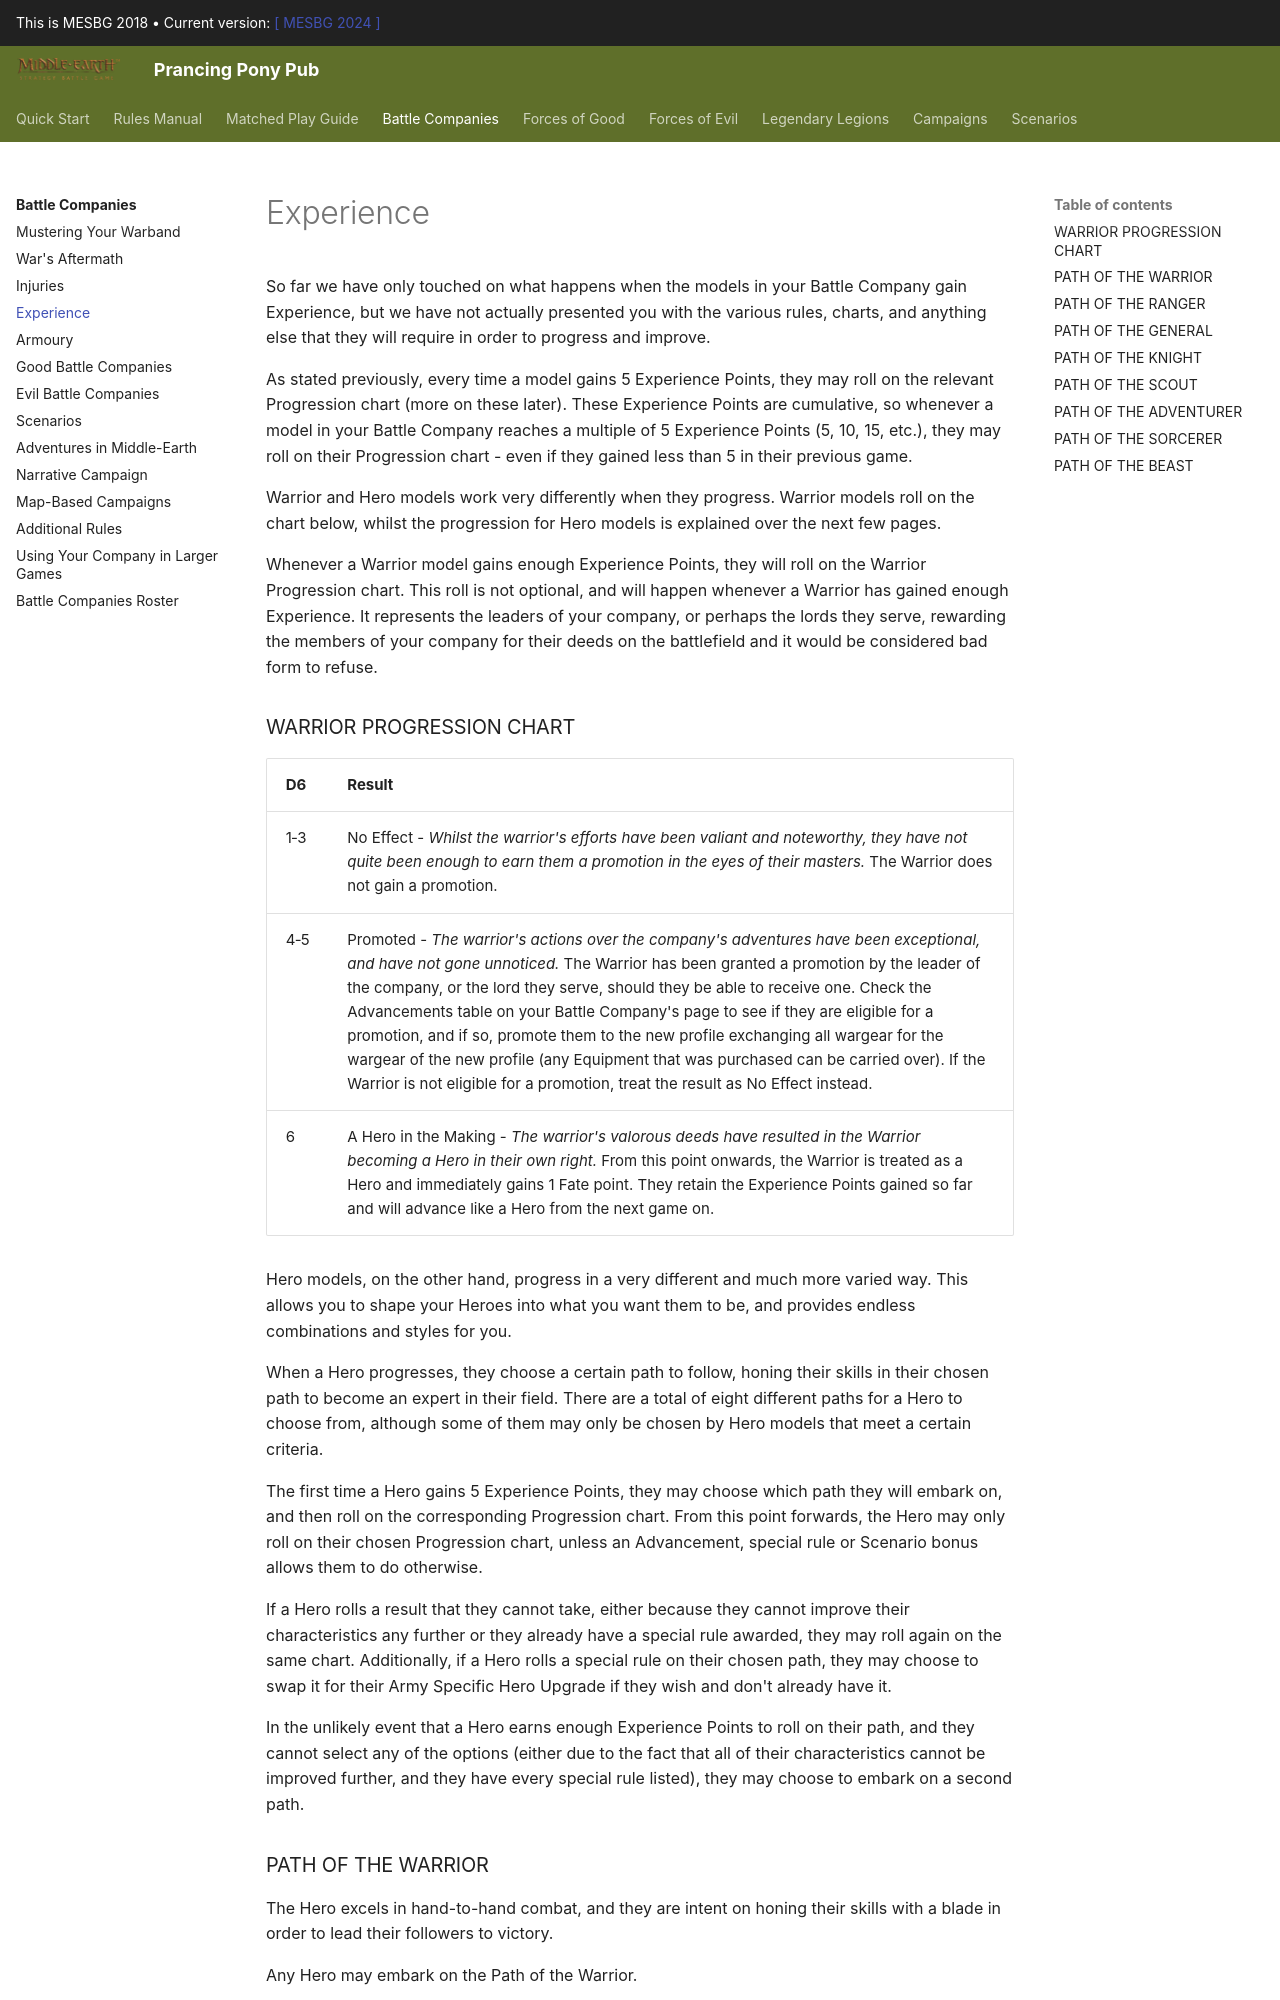

repository: BBBase-EHeresy-PPPub/PPPub · page: mesbg2018/battle_companies/experience/index.html · generator: mkdocs

So far we have only touched on what happens when the models in your Battle Company gain Experience, but we have not actually presented you with the various rules, charts, and anything else that they will require in order to progress and improve.

As stated previously, every time a model gains 5 Experience Points, they may roll on the relevant Progression chart (more on these later). These Experience Points are cumulative, so whenever a model in your Battle Company reaches a multiple of 5 Experience Points (5, 10, 15, etc.), they may roll on their Progression chart — even if they gained less than 5 in their previous game.

Warrior and Hero models work very differently when they progress. Warrior models roll on the chart below, whilst the progression for Hero models is explained over the next few pages.

Whenever a Warrior model gains enough Experience Points, they will roll on the Warrior Progression chart. This roll is not optional, and will happen whenever a Warrior has gained enough Experience. It represents the leaders of your company, or perhaps the lords they serve, rewarding the members of your company for their deeds on the battlefield and it would be considered bad form to refuse.
